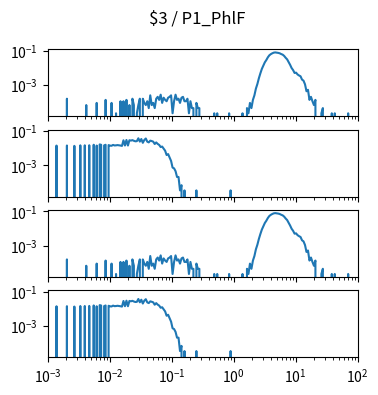

Write the Python code that produced this figure. (Note: this script raises an exception after producing the figure.)
import matplotlib.pyplot as plt
import numpy as np

num_plots = 4

fig, ax = plt.subplots(num_plots, 1, sharex=True, sharey=True)
fig.set_size_inches(4, 1*num_plots)

fig.suptitle("$3 / P1_PhlF")

for a in ax:
    a.set_xscale('log')
    a.set_yscale('log')
    a.set_xlim(1.000000e-03, 1.000000e+02)

ax[0].plot([1.000000e-03,1.056818e-03,1.116863e-03,1.180321e-03,1.247384e-03,1.318257e-03,1.393157e-03,1.472313e-03,1.555966e-03,1.644372e-03,1.737801e-03,1.836538e-03,1.940886e-03,2.051162e-03,2.167704e-03,2.290868e-03,2.421029e-03,2.558586e-03,2.703958e-03,2.857591e-03,3.019952e-03,3.191538e-03,3.372873e-03,3.564511e-03,3.767038e-03,3.981072e-03,4.207266e-03,4.446313e-03,4.698941e-03,4.965923e-03,5.248075e-03,5.546257e-03,5.861382e-03,6.194411e-03,6.546362e-03,6.918310e-03,7.311391e-03,7.726806e-03,8.165824e-03,8.629785e-03,9.120108e-03,9.638290e-03,1.018591e-02,1.076465e-02,1.137627e-02,1.202264e-02,1.270574e-02,1.342765e-02,1.419058e-02,1.499685e-02,1.584893e-02,1.674943e-02,1.770109e-02,1.870682e-02,1.976970e-02,2.089296e-02,2.208005e-02,2.333458e-02,2.466039e-02,2.606154e-02,2.754229e-02,2.910717e-02,3.076097e-02,3.250873e-02,3.435579e-02,3.630781e-02,3.837072e-02,4.055085e-02,4.285485e-02,4.528976e-02,4.786301e-02,5.058247e-02,5.345644e-02,5.649370e-02,5.970353e-02,6.309573e-02,6.668068e-02,7.046931e-02,7.447320e-02,7.870458e-02,8.317638e-02,8.790225e-02,9.289664e-02,9.817479e-02,1.037528e-01,1.096478e-01,1.158777e-01,1.224616e-01,1.294196e-01,1.367729e-01,1.445440e-01,1.527566e-01,1.614359e-01,1.706082e-01,1.803018e-01,1.905461e-01,2.013724e-01,2.128139e-01,2.249055e-01,2.376840e-01,2.511886e-01,2.654606e-01,2.805434e-01,2.964831e-01,3.133286e-01,3.311311e-01,3.499452e-01,3.698282e-01,3.908409e-01,4.130475e-01,4.365158e-01,4.613176e-01,4.875285e-01,5.152286e-01,5.445027e-01,5.754399e-01,6.081350e-01,6.426877e-01,6.792036e-01,7.177943e-01,7.585776e-01,8.016781e-01,8.472274e-01,8.953648e-01,9.462372e-01,1.000000e+00,1.056818e+00,1.116863e+00,1.180321e+00,1.247384e+00,1.318257e+00,1.393157e+00,1.472313e+00,1.555966e+00,1.644372e+00,1.737801e+00,1.836538e+00,1.940886e+00,2.051162e+00,2.167704e+00,2.290868e+00,2.421029e+00,2.558586e+00,2.703958e+00,2.857591e+00,3.019952e+00,3.191538e+00,3.372873e+00,3.564511e+00,3.767038e+00,3.981072e+00,4.207266e+00,4.446313e+00,4.698941e+00,4.965923e+00,5.248075e+00,5.546257e+00,5.861382e+00,6.194411e+00,6.546362e+00,6.918310e+00,7.311391e+00,7.726806e+00,8.165824e+00,8.629785e+00,9.120108e+00,9.638290e+00,1.018591e+01,1.076465e+01,1.137627e+01,1.202264e+01,1.270574e+01,1.342765e+01,1.419058e+01,1.499685e+01,1.584893e+01,1.674943e+01,1.770109e+01,1.870682e+01,1.976970e+01,2.089296e+01,2.208005e+01,2.333458e+01,2.466039e+01,2.606154e+01,2.754229e+01,2.910717e+01,3.076097e+01,3.250873e+01,3.435579e+01,3.630781e+01,3.837072e+01,4.055085e+01,4.285485e+01,4.528976e+01,4.786301e+01,5.058247e+01,5.345644e+01,5.649370e+01,5.970353e+01,6.309573e+01,6.668068e+01,7.046931e+01,7.447320e+01,7.870458e+01,8.317638e+01,8.790225e+01,9.289664e+01,9.817479e+01,1.037528e+02,1.096478e+02,1.158777e+02,1.224616e+02,1.294196e+02,1.367729e+02,1.445440e+02,1.527566e+02,1.614359e+02,1.706082e+02,1.803018e+02,1.905461e+02,2.013724e+02,2.128139e+02,2.249055e+02,2.376840e+02,2.511886e+02,2.654606e+02,2.805434e+02,2.964831e+02,3.133286e+02,3.311311e+02,3.499452e+02,3.698282e+02,3.908409e+02,4.130475e+02,4.365158e+02,4.613176e+02,4.875285e+02,5.152286e+02,5.445027e+02,5.754399e+02,6.081350e+02,6.426877e+02,6.792036e+02,7.177943e+02,7.585776e+02,8.016781e+02,8.472274e+02,8.953648e+02,9.462372e+02,], [0.000000e+00,0.000000e+00,0.000000e+00,0.000000e+00,0.000000e+00,0.000000e+00,0.000000e+00,0.000000e+00,0.000000e+00,0.000000e+00,0.000000e+00,0.000000e+00,0.000000e+00,1.604143e-04,0.000000e+00,0.000000e+00,0.000000e+00,0.000000e+00,0.000000e+00,0.000000e+00,0.000000e+00,0.000000e+00,0.000000e+00,0.000000e+00,0.000000e+00,0.000000e+00,6.874900e-05,0.000000e+00,0.000000e+00,0.000000e+00,0.000000e+00,0.000000e+00,0.000000e+00,9.166533e-05,0.000000e+00,0.000000e+00,0.000000e+00,0.000000e+00,0.000000e+00,1.374980e-04,0.000000e+00,0.000000e+00,0.000000e+00,9.166533e-05,0.000000e+00,0.000000e+00,2.291633e-05,0.000000e+00,0.000000e+00,1.145817e-04,0.000000e+00,1.145817e-04,0.000000e+00,1.374980e-04,0.000000e+00,6.874900e-05,0.000000e+00,1.604143e-04,6.874900e-05,0.000000e+00,2.291633e-05,6.874900e-05,1.604143e-04,0.000000e+00,1.604143e-04,9.166533e-05,6.874900e-05,1.145817e-04,4.583266e-05,2.520797e-04,6.874900e-05,9.166533e-05,4.583266e-05,1.604143e-04,2.062470e-04,1.374980e-04,2.749960e-04,9.166533e-05,1.833307e-04,1.374980e-04,1.145817e-04,1.833307e-04,2.062470e-04,2.520797e-04,2.291633e-05,1.145817e-04,2.749960e-04,1.374980e-04,1.604143e-04,9.166533e-05,1.833307e-04,2.062470e-04,1.145817e-04,1.145817e-04,1.604143e-04,2.291633e-05,1.145817e-04,4.583266e-05,4.583266e-05,0.000000e+00,9.166533e-05,4.583266e-05,4.583266e-05,0.000000e+00,0.000000e+00,0.000000e+00,0.000000e+00,0.000000e+00,0.000000e+00,0.000000e+00,0.000000e+00,0.000000e+00,2.291633e-05,0.000000e+00,2.291633e-05,0.000000e+00,0.000000e+00,0.000000e+00,0.000000e+00,0.000000e+00,0.000000e+00,0.000000e+00,2.291633e-05,0.000000e+00,0.000000e+00,0.000000e+00,0.000000e+00,0.000000e+00,0.000000e+00,0.000000e+00,0.000000e+00,2.291633e-05,0.000000e+00,0.000000e+00,4.583266e-05,2.291633e-05,9.166533e-05,4.583266e-05,1.374980e-04,2.520797e-04,6.187410e-04,1.145817e-03,2.474964e-03,4.743681e-03,8.616541e-03,1.358939e-02,2.078511e-02,2.800376e-02,4.001192e-02,5.257007e-02,6.164493e-02,6.911566e-02,7.541765e-02,7.780095e-02,7.566973e-02,7.310310e-02,6.918441e-02,6.246992e-02,5.761166e-02,4.865137e-02,3.799528e-02,3.075372e-02,2.131219e-02,1.482687e-02,9.670692e-03,7.333226e-03,4.995760e-03,5.224924e-03,4.102024e-03,3.574948e-03,3.208287e-03,2.062470e-03,1.787474e-03,1.099984e-03,4.354103e-04,5.270756e-04,1.374980e-04,2.062470e-04,1.145817e-04,6.874900e-05,1.374980e-04,0.000000e+00,0.000000e+00,0.000000e+00,2.291633e-05,4.583266e-05,0.000000e+00,0.000000e+00,0.000000e+00,0.000000e+00,0.000000e+00,2.291633e-05,0.000000e+00,2.291633e-05,0.000000e+00,0.000000e+00,0.000000e+00,0.000000e+00,0.000000e+00,0.000000e+00,0.000000e+00,0.000000e+00,2.291633e-05,0.000000e+00,0.000000e+00,0.000000e+00,0.000000e+00,0.000000e+00,0.000000e+00,0.000000e+00,0.000000e+00,0.000000e+00,0.000000e+00,0.000000e+00,0.000000e+00,0.000000e+00,0.000000e+00,0.000000e+00,0.000000e+00,0.000000e+00,0.000000e+00,0.000000e+00,0.000000e+00,0.000000e+00,0.000000e+00,0.000000e+00,0.000000e+00,0.000000e+00,0.000000e+00,0.000000e+00,0.000000e+00,0.000000e+00,0.000000e+00,0.000000e+00,0.000000e+00,0.000000e+00,0.000000e+00,0.000000e+00,0.000000e+00,0.000000e+00,0.000000e+00,0.000000e+00,0.000000e+00,0.000000e+00,0.000000e+00,0.000000e+00,0.000000e+00,0.000000e+00,0.000000e+00,0.000000e+00,])
ax[1].plot([1.000000e-03,1.056818e-03,1.116863e-03,1.180321e-03,1.247384e-03,1.318257e-03,1.393157e-03,1.472313e-03,1.555966e-03,1.644372e-03,1.737801e-03,1.836538e-03,1.940886e-03,2.051162e-03,2.167704e-03,2.290868e-03,2.421029e-03,2.558586e-03,2.703958e-03,2.857591e-03,3.019952e-03,3.191538e-03,3.372873e-03,3.564511e-03,3.767038e-03,3.981072e-03,4.207266e-03,4.446313e-03,4.698941e-03,4.965923e-03,5.248075e-03,5.546257e-03,5.861382e-03,6.194411e-03,6.546362e-03,6.918310e-03,7.311391e-03,7.726806e-03,8.165824e-03,8.629785e-03,9.120108e-03,9.638290e-03,1.018591e-02,1.076465e-02,1.137627e-02,1.202264e-02,1.270574e-02,1.342765e-02,1.419058e-02,1.499685e-02,1.584893e-02,1.674943e-02,1.770109e-02,1.870682e-02,1.976970e-02,2.089296e-02,2.208005e-02,2.333458e-02,2.466039e-02,2.606154e-02,2.754229e-02,2.910717e-02,3.076097e-02,3.250873e-02,3.435579e-02,3.630781e-02,3.837072e-02,4.055085e-02,4.285485e-02,4.528976e-02,4.786301e-02,5.058247e-02,5.345644e-02,5.649370e-02,5.970353e-02,6.309573e-02,6.668068e-02,7.046931e-02,7.447320e-02,7.870458e-02,8.317638e-02,8.790225e-02,9.289664e-02,9.817479e-02,1.037528e-01,1.096478e-01,1.158777e-01,1.224616e-01,1.294196e-01,1.367729e-01,1.445440e-01,1.527566e-01,1.614359e-01,1.706082e-01,1.803018e-01,1.905461e-01,2.013724e-01,2.128139e-01,2.249055e-01,2.376840e-01,2.511886e-01,2.654606e-01,2.805434e-01,2.964831e-01,3.133286e-01,3.311311e-01,3.499452e-01,3.698282e-01,3.908409e-01,4.130475e-01,4.365158e-01,4.613176e-01,4.875285e-01,5.152286e-01,5.445027e-01,5.754399e-01,6.081350e-01,6.426877e-01,6.792036e-01,7.177943e-01,7.585776e-01,8.016781e-01,8.472274e-01,8.953648e-01,9.462372e-01,1.000000e+00,1.056818e+00,1.116863e+00,1.180321e+00,1.247384e+00,1.318257e+00,1.393157e+00,1.472313e+00,1.555966e+00,1.644372e+00,1.737801e+00,1.836538e+00,1.940886e+00,2.051162e+00,2.167704e+00,2.290868e+00,2.421029e+00,2.558586e+00,2.703958e+00,2.857591e+00,3.019952e+00,3.191538e+00,3.372873e+00,3.564511e+00,3.767038e+00,3.981072e+00,4.207266e+00,4.446313e+00,4.698941e+00,4.965923e+00,5.248075e+00,5.546257e+00,5.861382e+00,6.194411e+00,6.546362e+00,6.918310e+00,7.311391e+00,7.726806e+00,8.165824e+00,8.629785e+00,9.120108e+00,9.638290e+00,1.018591e+01,1.076465e+01,1.137627e+01,1.202264e+01,1.270574e+01,1.342765e+01,1.419058e+01,1.499685e+01,1.584893e+01,1.674943e+01,1.770109e+01,1.870682e+01,1.976970e+01,2.089296e+01,2.208005e+01,2.333458e+01,2.466039e+01,2.606154e+01,2.754229e+01,2.910717e+01,3.076097e+01,3.250873e+01,3.435579e+01,3.630781e+01,3.837072e+01,4.055085e+01,4.285485e+01,4.528976e+01,4.786301e+01,5.058247e+01,5.345644e+01,5.649370e+01,5.970353e+01,6.309573e+01,6.668068e+01,7.046931e+01,7.447320e+01,7.870458e+01,8.317638e+01,8.790225e+01,9.289664e+01,9.817479e+01,1.037528e+02,1.096478e+02,1.158777e+02,1.224616e+02,1.294196e+02,1.367729e+02,1.445440e+02,1.527566e+02,1.614359e+02,1.706082e+02,1.803018e+02,1.905461e+02,2.013724e+02,2.128139e+02,2.249055e+02,2.376840e+02,2.511886e+02,2.654606e+02,2.805434e+02,2.964831e+02,3.133286e+02,3.311311e+02,3.499452e+02,3.698282e+02,3.908409e+02,4.130475e+02,4.365158e+02,4.613176e+02,4.875285e+02,5.152286e+02,5.445027e+02,5.754399e+02,6.081350e+02,6.426877e+02,6.792036e+02,7.177943e+02,7.585776e+02,8.016781e+02,8.472274e+02,8.953648e+02,9.462372e+02,], [0.000000e+00,0.000000e+00,0.000000e+00,0.000000e+00,0.000000e+00,0.000000e+00,1.405210e-02,0.000000e+00,0.000000e+00,0.000000e+00,0.000000e+00,0.000000e+00,0.000000e+00,1.419369e-02,0.000000e+00,0.000000e+00,0.000000e+00,0.000000e+00,1.352117e-02,0.000000e+00,0.000000e+00,0.000000e+00,1.451225e-02,0.000000e+00,0.000000e+00,1.454764e-02,0.000000e+00,0.000000e+00,1.468923e-02,0.000000e+00,0.000000e+00,1.568031e-02,0.000000e+00,1.405210e-02,0.000000e+00,1.642362e-02,1.553872e-02,0.000000e+00,1.433527e-02,1.560951e-02,0.000000e+00,1.500779e-02,1.394592e-02,1.369815e-02,1.536174e-02,1.429987e-02,1.451225e-02,1.500779e-02,1.461843e-02,1.412289e-02,1.348577e-02,2.852895e-02,1.419369e-02,2.969701e-02,1.415829e-02,2.874133e-02,2.732550e-02,2.909529e-02,2.658219e-02,2.488319e-02,2.544953e-02,3.720091e-02,2.392751e-02,3.376752e-02,2.028175e-02,2.959083e-02,3.617443e-02,2.364434e-02,2.152060e-02,2.714852e-02,2.566190e-02,2.371514e-02,1.727311e-02,2.144981e-02,1.755628e-02,1.536174e-02,1.153901e-02,1.235311e-02,9.238284e-03,7.079145e-03,3.964321e-03,4.530653e-03,2.831658e-03,1.805182e-03,7.433102e-04,6.725188e-04,4.601444e-04,2.123743e-04,2.123743e-04,3.539572e-05,7.079145e-05,0.000000e+00,3.539572e-05,0.000000e+00,0.000000e+00,0.000000e+00,0.000000e+00,0.000000e+00,0.000000e+00,0.000000e+00,3.539572e-05,0.000000e+00,0.000000e+00,0.000000e+00,0.000000e+00,0.000000e+00,0.000000e+00,0.000000e+00,0.000000e+00,0.000000e+00,0.000000e+00,0.000000e+00,0.000000e+00,0.000000e+00,0.000000e+00,0.000000e+00,0.000000e+00,0.000000e+00,0.000000e+00,0.000000e+00,0.000000e+00,0.000000e+00,0.000000e+00,3.539572e-05,0.000000e+00,0.000000e+00,0.000000e+00,0.000000e+00,0.000000e+00,0.000000e+00,0.000000e+00,0.000000e+00,0.000000e+00,0.000000e+00,0.000000e+00,0.000000e+00,0.000000e+00,0.000000e+00,0.000000e+00,0.000000e+00,0.000000e+00,0.000000e+00,0.000000e+00,0.000000e+00,0.000000e+00,0.000000e+00,0.000000e+00,0.000000e+00,0.000000e+00,0.000000e+00,0.000000e+00,0.000000e+00,0.000000e+00,0.000000e+00,0.000000e+00,0.000000e+00,0.000000e+00,0.000000e+00,0.000000e+00,0.000000e+00,0.000000e+00,0.000000e+00,0.000000e+00,0.000000e+00,0.000000e+00,0.000000e+00,0.000000e+00,0.000000e+00,0.000000e+00,0.000000e+00,0.000000e+00,0.000000e+00,0.000000e+00,0.000000e+00,0.000000e+00,0.000000e+00,0.000000e+00,0.000000e+00,0.000000e+00,0.000000e+00,0.000000e+00,0.000000e+00,0.000000e+00,0.000000e+00,0.000000e+00,0.000000e+00,0.000000e+00,0.000000e+00,0.000000e+00,0.000000e+00,0.000000e+00,0.000000e+00,0.000000e+00,0.000000e+00,0.000000e+00,0.000000e+00,0.000000e+00,0.000000e+00,0.000000e+00,0.000000e+00,0.000000e+00,0.000000e+00,0.000000e+00,0.000000e+00,0.000000e+00,0.000000e+00,0.000000e+00,0.000000e+00,0.000000e+00,0.000000e+00,0.000000e+00,0.000000e+00,0.000000e+00,0.000000e+00,0.000000e+00,0.000000e+00,0.000000e+00,0.000000e+00,0.000000e+00,0.000000e+00,0.000000e+00,0.000000e+00,0.000000e+00,0.000000e+00,0.000000e+00,0.000000e+00,0.000000e+00,0.000000e+00,0.000000e+00,0.000000e+00,0.000000e+00,0.000000e+00,0.000000e+00,0.000000e+00,0.000000e+00,0.000000e+00,0.000000e+00,0.000000e+00,0.000000e+00,0.000000e+00,0.000000e+00,0.000000e+00,0.000000e+00,0.000000e+00,0.000000e+00,0.000000e+00,0.000000e+00,0.000000e+00,0.000000e+00,0.000000e+00,])
ax[2].plot([1.000000e-03,1.056818e-03,1.116863e-03,1.180321e-03,1.247384e-03,1.318257e-03,1.393157e-03,1.472313e-03,1.555966e-03,1.644372e-03,1.737801e-03,1.836538e-03,1.940886e-03,2.051162e-03,2.167704e-03,2.290868e-03,2.421029e-03,2.558586e-03,2.703958e-03,2.857591e-03,3.019952e-03,3.191538e-03,3.372873e-03,3.564511e-03,3.767038e-03,3.981072e-03,4.207266e-03,4.446313e-03,4.698941e-03,4.965923e-03,5.248075e-03,5.546257e-03,5.861382e-03,6.194411e-03,6.546362e-03,6.918310e-03,7.311391e-03,7.726806e-03,8.165824e-03,8.629785e-03,9.120108e-03,9.638290e-03,1.018591e-02,1.076465e-02,1.137627e-02,1.202264e-02,1.270574e-02,1.342765e-02,1.419058e-02,1.499685e-02,1.584893e-02,1.674943e-02,1.770109e-02,1.870682e-02,1.976970e-02,2.089296e-02,2.208005e-02,2.333458e-02,2.466039e-02,2.606154e-02,2.754229e-02,2.910717e-02,3.076097e-02,3.250873e-02,3.435579e-02,3.630781e-02,3.837072e-02,4.055085e-02,4.285485e-02,4.528976e-02,4.786301e-02,5.058247e-02,5.345644e-02,5.649370e-02,5.970353e-02,6.309573e-02,6.668068e-02,7.046931e-02,7.447320e-02,7.870458e-02,8.317638e-02,8.790225e-02,9.289664e-02,9.817479e-02,1.037528e-01,1.096478e-01,1.158777e-01,1.224616e-01,1.294196e-01,1.367729e-01,1.445440e-01,1.527566e-01,1.614359e-01,1.706082e-01,1.803018e-01,1.905461e-01,2.013724e-01,2.128139e-01,2.249055e-01,2.376840e-01,2.511886e-01,2.654606e-01,2.805434e-01,2.964831e-01,3.133286e-01,3.311311e-01,3.499452e-01,3.698282e-01,3.908409e-01,4.130475e-01,4.365158e-01,4.613176e-01,4.875285e-01,5.152286e-01,5.445027e-01,5.754399e-01,6.081350e-01,6.426877e-01,6.792036e-01,7.177943e-01,7.585776e-01,8.016781e-01,8.472274e-01,8.953648e-01,9.462372e-01,1.000000e+00,1.056818e+00,1.116863e+00,1.180321e+00,1.247384e+00,1.318257e+00,1.393157e+00,1.472313e+00,1.555966e+00,1.644372e+00,1.737801e+00,1.836538e+00,1.940886e+00,2.051162e+00,2.167704e+00,2.290868e+00,2.421029e+00,2.558586e+00,2.703958e+00,2.857591e+00,3.019952e+00,3.191538e+00,3.372873e+00,3.564511e+00,3.767038e+00,3.981072e+00,4.207266e+00,4.446313e+00,4.698941e+00,4.965923e+00,5.248075e+00,5.546257e+00,5.861382e+00,6.194411e+00,6.546362e+00,6.918310e+00,7.311391e+00,7.726806e+00,8.165824e+00,8.629785e+00,9.120108e+00,9.638290e+00,1.018591e+01,1.076465e+01,1.137627e+01,1.202264e+01,1.270574e+01,1.342765e+01,1.419058e+01,1.499685e+01,1.584893e+01,1.674943e+01,1.770109e+01,1.870682e+01,1.976970e+01,2.089296e+01,2.208005e+01,2.333458e+01,2.466039e+01,2.606154e+01,2.754229e+01,2.910717e+01,3.076097e+01,3.250873e+01,3.435579e+01,3.630781e+01,3.837072e+01,4.055085e+01,4.285485e+01,4.528976e+01,4.786301e+01,5.058247e+01,5.345644e+01,5.649370e+01,5.970353e+01,6.309573e+01,6.668068e+01,7.046931e+01,7.447320e+01,7.870458e+01,8.317638e+01,8.790225e+01,9.289664e+01,9.817479e+01,1.037528e+02,1.096478e+02,1.158777e+02,1.224616e+02,1.294196e+02,1.367729e+02,1.445440e+02,1.527566e+02,1.614359e+02,1.706082e+02,1.803018e+02,1.905461e+02,2.013724e+02,2.128139e+02,2.249055e+02,2.376840e+02,2.511886e+02,2.654606e+02,2.805434e+02,2.964831e+02,3.133286e+02,3.311311e+02,3.499452e+02,3.698282e+02,3.908409e+02,4.130475e+02,4.365158e+02,4.613176e+02,4.875285e+02,5.152286e+02,5.445027e+02,5.754399e+02,6.081350e+02,6.426877e+02,6.792036e+02,7.177943e+02,7.585776e+02,8.016781e+02,8.472274e+02,8.953648e+02,9.462372e+02,], [0.000000e+00,0.000000e+00,0.000000e+00,0.000000e+00,0.000000e+00,0.000000e+00,0.000000e+00,0.000000e+00,0.000000e+00,0.000000e+00,0.000000e+00,0.000000e+00,0.000000e+00,1.604143e-04,0.000000e+00,0.000000e+00,0.000000e+00,0.000000e+00,0.000000e+00,0.000000e+00,0.000000e+00,0.000000e+00,0.000000e+00,0.000000e+00,0.000000e+00,0.000000e+00,6.874900e-05,0.000000e+00,0.000000e+00,0.000000e+00,0.000000e+00,0.000000e+00,0.000000e+00,9.166533e-05,0.000000e+00,0.000000e+00,0.000000e+00,0.000000e+00,0.000000e+00,1.374980e-04,0.000000e+00,0.000000e+00,0.000000e+00,9.166533e-05,0.000000e+00,0.000000e+00,2.291633e-05,0.000000e+00,0.000000e+00,1.145817e-04,0.000000e+00,1.145817e-04,0.000000e+00,1.374980e-04,0.000000e+00,6.874900e-05,0.000000e+00,1.604143e-04,6.874900e-05,0.000000e+00,2.291633e-05,6.874900e-05,1.604143e-04,0.000000e+00,1.604143e-04,9.166533e-05,6.874900e-05,1.145817e-04,4.583266e-05,2.520797e-04,6.874900e-05,9.166533e-05,4.583266e-05,1.604143e-04,2.062470e-04,1.374980e-04,2.749960e-04,9.166533e-05,1.833307e-04,1.374980e-04,1.145817e-04,1.833307e-04,2.062470e-04,2.520797e-04,2.291633e-05,1.145817e-04,2.749960e-04,1.374980e-04,1.604143e-04,9.166533e-05,1.833307e-04,2.062470e-04,1.145817e-04,1.145817e-04,1.604143e-04,2.291633e-05,1.145817e-04,4.583266e-05,4.583266e-05,0.000000e+00,9.166533e-05,4.583266e-05,4.583266e-05,0.000000e+00,0.000000e+00,0.000000e+00,0.000000e+00,0.000000e+00,0.000000e+00,0.000000e+00,0.000000e+00,0.000000e+00,2.291633e-05,0.000000e+00,2.291633e-05,0.000000e+00,0.000000e+00,0.000000e+00,0.000000e+00,0.000000e+00,0.000000e+00,0.000000e+00,2.291633e-05,0.000000e+00,0.000000e+00,0.000000e+00,0.000000e+00,0.000000e+00,0.000000e+00,0.000000e+00,0.000000e+00,2.291633e-05,0.000000e+00,0.000000e+00,4.583266e-05,2.291633e-05,9.166533e-05,4.583266e-05,1.374980e-04,2.520797e-04,6.187410e-04,1.145817e-03,2.474964e-03,4.743681e-03,8.616541e-03,1.358939e-02,2.078511e-02,2.800376e-02,4.001192e-02,5.257007e-02,6.164493e-02,6.911566e-02,7.541765e-02,7.780095e-02,7.566973e-02,7.310310e-02,6.918441e-02,6.246992e-02,5.761166e-02,4.865137e-02,3.799528e-02,3.075372e-02,2.131219e-02,1.482687e-02,9.670692e-03,7.333226e-03,4.995760e-03,5.224924e-03,4.102024e-03,3.574948e-03,3.208287e-03,2.062470e-03,1.787474e-03,1.099984e-03,4.354103e-04,5.270756e-04,1.374980e-04,2.062470e-04,1.145817e-04,6.874900e-05,1.374980e-04,0.000000e+00,0.000000e+00,0.000000e+00,2.291633e-05,4.583266e-05,0.000000e+00,0.000000e+00,0.000000e+00,0.000000e+00,0.000000e+00,2.291633e-05,0.000000e+00,2.291633e-05,0.000000e+00,0.000000e+00,0.000000e+00,0.000000e+00,0.000000e+00,0.000000e+00,0.000000e+00,0.000000e+00,2.291633e-05,0.000000e+00,0.000000e+00,0.000000e+00,0.000000e+00,0.000000e+00,0.000000e+00,0.000000e+00,0.000000e+00,0.000000e+00,0.000000e+00,0.000000e+00,0.000000e+00,0.000000e+00,0.000000e+00,0.000000e+00,0.000000e+00,0.000000e+00,0.000000e+00,0.000000e+00,0.000000e+00,0.000000e+00,0.000000e+00,0.000000e+00,0.000000e+00,0.000000e+00,0.000000e+00,0.000000e+00,0.000000e+00,0.000000e+00,0.000000e+00,0.000000e+00,0.000000e+00,0.000000e+00,0.000000e+00,0.000000e+00,0.000000e+00,0.000000e+00,0.000000e+00,0.000000e+00,0.000000e+00,0.000000e+00,0.000000e+00,0.000000e+00,0.000000e+00,0.000000e+00,0.000000e+00,0.000000e+00,])
ax[3].plot([1.000000e-03,1.056818e-03,1.116863e-03,1.180321e-03,1.247384e-03,1.318257e-03,1.393157e-03,1.472313e-03,1.555966e-03,1.644372e-03,1.737801e-03,1.836538e-03,1.940886e-03,2.051162e-03,2.167704e-03,2.290868e-03,2.421029e-03,2.558586e-03,2.703958e-03,2.857591e-03,3.019952e-03,3.191538e-03,3.372873e-03,3.564511e-03,3.767038e-03,3.981072e-03,4.207266e-03,4.446313e-03,4.698941e-03,4.965923e-03,5.248075e-03,5.546257e-03,5.861382e-03,6.194411e-03,6.546362e-03,6.918310e-03,7.311391e-03,7.726806e-03,8.165824e-03,8.629785e-03,9.120108e-03,9.638290e-03,1.018591e-02,1.076465e-02,1.137627e-02,1.202264e-02,1.270574e-02,1.342765e-02,1.419058e-02,1.499685e-02,1.584893e-02,1.674943e-02,1.770109e-02,1.870682e-02,1.976970e-02,2.089296e-02,2.208005e-02,2.333458e-02,2.466039e-02,2.606154e-02,2.754229e-02,2.910717e-02,3.076097e-02,3.250873e-02,3.435579e-02,3.630781e-02,3.837072e-02,4.055085e-02,4.285485e-02,4.528976e-02,4.786301e-02,5.058247e-02,5.345644e-02,5.649370e-02,5.970353e-02,6.309573e-02,6.668068e-02,7.046931e-02,7.447320e-02,7.870458e-02,8.317638e-02,8.790225e-02,9.289664e-02,9.817479e-02,1.037528e-01,1.096478e-01,1.158777e-01,1.224616e-01,1.294196e-01,1.367729e-01,1.445440e-01,1.527566e-01,1.614359e-01,1.706082e-01,1.803018e-01,1.905461e-01,2.013724e-01,2.128139e-01,2.249055e-01,2.376840e-01,2.511886e-01,2.654606e-01,2.805434e-01,2.964831e-01,3.133286e-01,3.311311e-01,3.499452e-01,3.698282e-01,3.908409e-01,4.130475e-01,4.365158e-01,4.613176e-01,4.875285e-01,5.152286e-01,5.445027e-01,5.754399e-01,6.081350e-01,6.426877e-01,6.792036e-01,7.177943e-01,7.585776e-01,8.016781e-01,8.472274e-01,8.953648e-01,9.462372e-01,1.000000e+00,1.056818e+00,1.116863e+00,1.180321e+00,1.247384e+00,1.318257e+00,1.393157e+00,1.472313e+00,1.555966e+00,1.644372e+00,1.737801e+00,1.836538e+00,1.940886e+00,2.051162e+00,2.167704e+00,2.290868e+00,2.421029e+00,2.558586e+00,2.703958e+00,2.857591e+00,3.019952e+00,3.191538e+00,3.372873e+00,3.564511e+00,3.767038e+00,3.981072e+00,4.207266e+00,4.446313e+00,4.698941e+00,4.965923e+00,5.248075e+00,5.546257e+00,5.861382e+00,6.194411e+00,6.546362e+00,6.918310e+00,7.311391e+00,7.726806e+00,8.165824e+00,8.629785e+00,9.120108e+00,9.638290e+00,1.018591e+01,1.076465e+01,1.137627e+01,1.202264e+01,1.270574e+01,1.342765e+01,1.419058e+01,1.499685e+01,1.584893e+01,1.674943e+01,1.770109e+01,1.870682e+01,1.976970e+01,2.089296e+01,2.208005e+01,2.333458e+01,2.466039e+01,2.606154e+01,2.754229e+01,2.910717e+01,3.076097e+01,3.250873e+01,3.435579e+01,3.630781e+01,3.837072e+01,4.055085e+01,4.285485e+01,4.528976e+01,4.786301e+01,5.058247e+01,5.345644e+01,5.649370e+01,5.970353e+01,6.309573e+01,6.668068e+01,7.046931e+01,7.447320e+01,7.870458e+01,8.317638e+01,8.790225e+01,9.289664e+01,9.817479e+01,1.037528e+02,1.096478e+02,1.158777e+02,1.224616e+02,1.294196e+02,1.367729e+02,1.445440e+02,1.527566e+02,1.614359e+02,1.706082e+02,1.803018e+02,1.905461e+02,2.013724e+02,2.128139e+02,2.249055e+02,2.376840e+02,2.511886e+02,2.654606e+02,2.805434e+02,2.964831e+02,3.133286e+02,3.311311e+02,3.499452e+02,3.698282e+02,3.908409e+02,4.130475e+02,4.365158e+02,4.613176e+02,4.875285e+02,5.152286e+02,5.445027e+02,5.754399e+02,6.081350e+02,6.426877e+02,6.792036e+02,7.177943e+02,7.585776e+02,8.016781e+02,8.472274e+02,8.953648e+02,9.462372e+02,], [0.000000e+00,0.000000e+00,0.000000e+00,0.000000e+00,0.000000e+00,0.000000e+00,1.405210e-02,0.000000e+00,0.000000e+00,0.000000e+00,0.000000e+00,0.000000e+00,0.000000e+00,1.419369e-02,0.000000e+00,0.000000e+00,0.000000e+00,0.000000e+00,1.352117e-02,0.000000e+00,0.000000e+00,0.000000e+00,1.451225e-02,0.000000e+00,0.000000e+00,1.454764e-02,0.000000e+00,0.000000e+00,1.468923e-02,0.000000e+00,0.000000e+00,1.568031e-02,0.000000e+00,1.405210e-02,0.000000e+00,1.642362e-02,1.553872e-02,0.000000e+00,1.433527e-02,1.560951e-02,0.000000e+00,1.500779e-02,1.394592e-02,1.369815e-02,1.536174e-02,1.429987e-02,1.451225e-02,1.500779e-02,1.461843e-02,1.412289e-02,1.348577e-02,2.852895e-02,1.419369e-02,2.969701e-02,1.415829e-02,2.874133e-02,2.732550e-02,2.909529e-02,2.658219e-02,2.488319e-02,2.544953e-02,3.720091e-02,2.392751e-02,3.376752e-02,2.028175e-02,2.959083e-02,3.617443e-02,2.364434e-02,2.152060e-02,2.714852e-02,2.566190e-02,2.371514e-02,1.727311e-02,2.144981e-02,1.755628e-02,1.536174e-02,1.153901e-02,1.235311e-02,9.238284e-03,7.079145e-03,3.964321e-03,4.530653e-03,2.831658e-03,1.805182e-03,7.433102e-04,6.725188e-04,4.601444e-04,2.123743e-04,2.123743e-04,3.539572e-05,7.079145e-05,0.000000e+00,3.539572e-05,0.000000e+00,0.000000e+00,0.000000e+00,0.000000e+00,0.000000e+00,0.000000e+00,0.000000e+00,3.539572e-05,0.000000e+00,0.000000e+00,0.000000e+00,0.000000e+00,0.000000e+00,0.000000e+00,0.000000e+00,0.000000e+00,0.000000e+00,0.000000e+00,0.000000e+00,0.000000e+00,0.000000e+00,0.000000e+00,0.000000e+00,0.000000e+00,0.000000e+00,0.000000e+00,0.000000e+00,0.000000e+00,0.000000e+00,0.000000e+00,3.539572e-05,0.000000e+00,0.000000e+00,0.000000e+00,0.000000e+00,0.000000e+00,0.000000e+00,0.000000e+00,0.000000e+00,0.000000e+00,0.000000e+00,0.000000e+00,0.000000e+00,0.000000e+00,0.000000e+00,0.000000e+00,0.000000e+00,0.000000e+00,0.000000e+00,0.000000e+00,0.000000e+00,0.000000e+00,0.000000e+00,0.000000e+00,0.000000e+00,0.000000e+00,0.000000e+00,0.000000e+00,0.000000e+00,0.000000e+00,0.000000e+00,0.000000e+00,0.000000e+00,0.000000e+00,0.000000e+00,0.000000e+00,0.000000e+00,0.000000e+00,0.000000e+00,0.000000e+00,0.000000e+00,0.000000e+00,0.000000e+00,0.000000e+00,0.000000e+00,0.000000e+00,0.000000e+00,0.000000e+00,0.000000e+00,0.000000e+00,0.000000e+00,0.000000e+00,0.000000e+00,0.000000e+00,0.000000e+00,0.000000e+00,0.000000e+00,0.000000e+00,0.000000e+00,0.000000e+00,0.000000e+00,0.000000e+00,0.000000e+00,0.000000e+00,0.000000e+00,0.000000e+00,0.000000e+00,0.000000e+00,0.000000e+00,0.000000e+00,0.000000e+00,0.000000e+00,0.000000e+00,0.000000e+00,0.000000e+00,0.000000e+00,0.000000e+00,0.000000e+00,0.000000e+00,0.000000e+00,0.000000e+00,0.000000e+00,0.000000e+00,0.000000e+00,0.000000e+00,0.000000e+00,0.000000e+00,0.000000e+00,0.000000e+00,0.000000e+00,0.000000e+00,0.000000e+00,0.000000e+00,0.000000e+00,0.000000e+00,0.000000e+00,0.000000e+00,0.000000e+00,0.000000e+00,0.000000e+00,0.000000e+00,0.000000e+00,0.000000e+00,0.000000e+00,0.000000e+00,0.000000e+00,0.000000e+00,0.000000e+00,0.000000e+00,0.000000e+00,0.000000e+00,0.000000e+00,0.000000e+00,0.000000e+00,0.000000e+00,0.000000e+00,0.000000e+00,0.000000e+00,0.000000e+00,0.000000e+00,0.000000e+00,0.000000e+00,0.000000e+00,0.000000e+00,0.000000e+00,0.000000e+00,0.000000e+00,])


plt.savefig("/root/output/cytometry_plot_$3_P1_PhlF.png", bbox_inches='tight')
